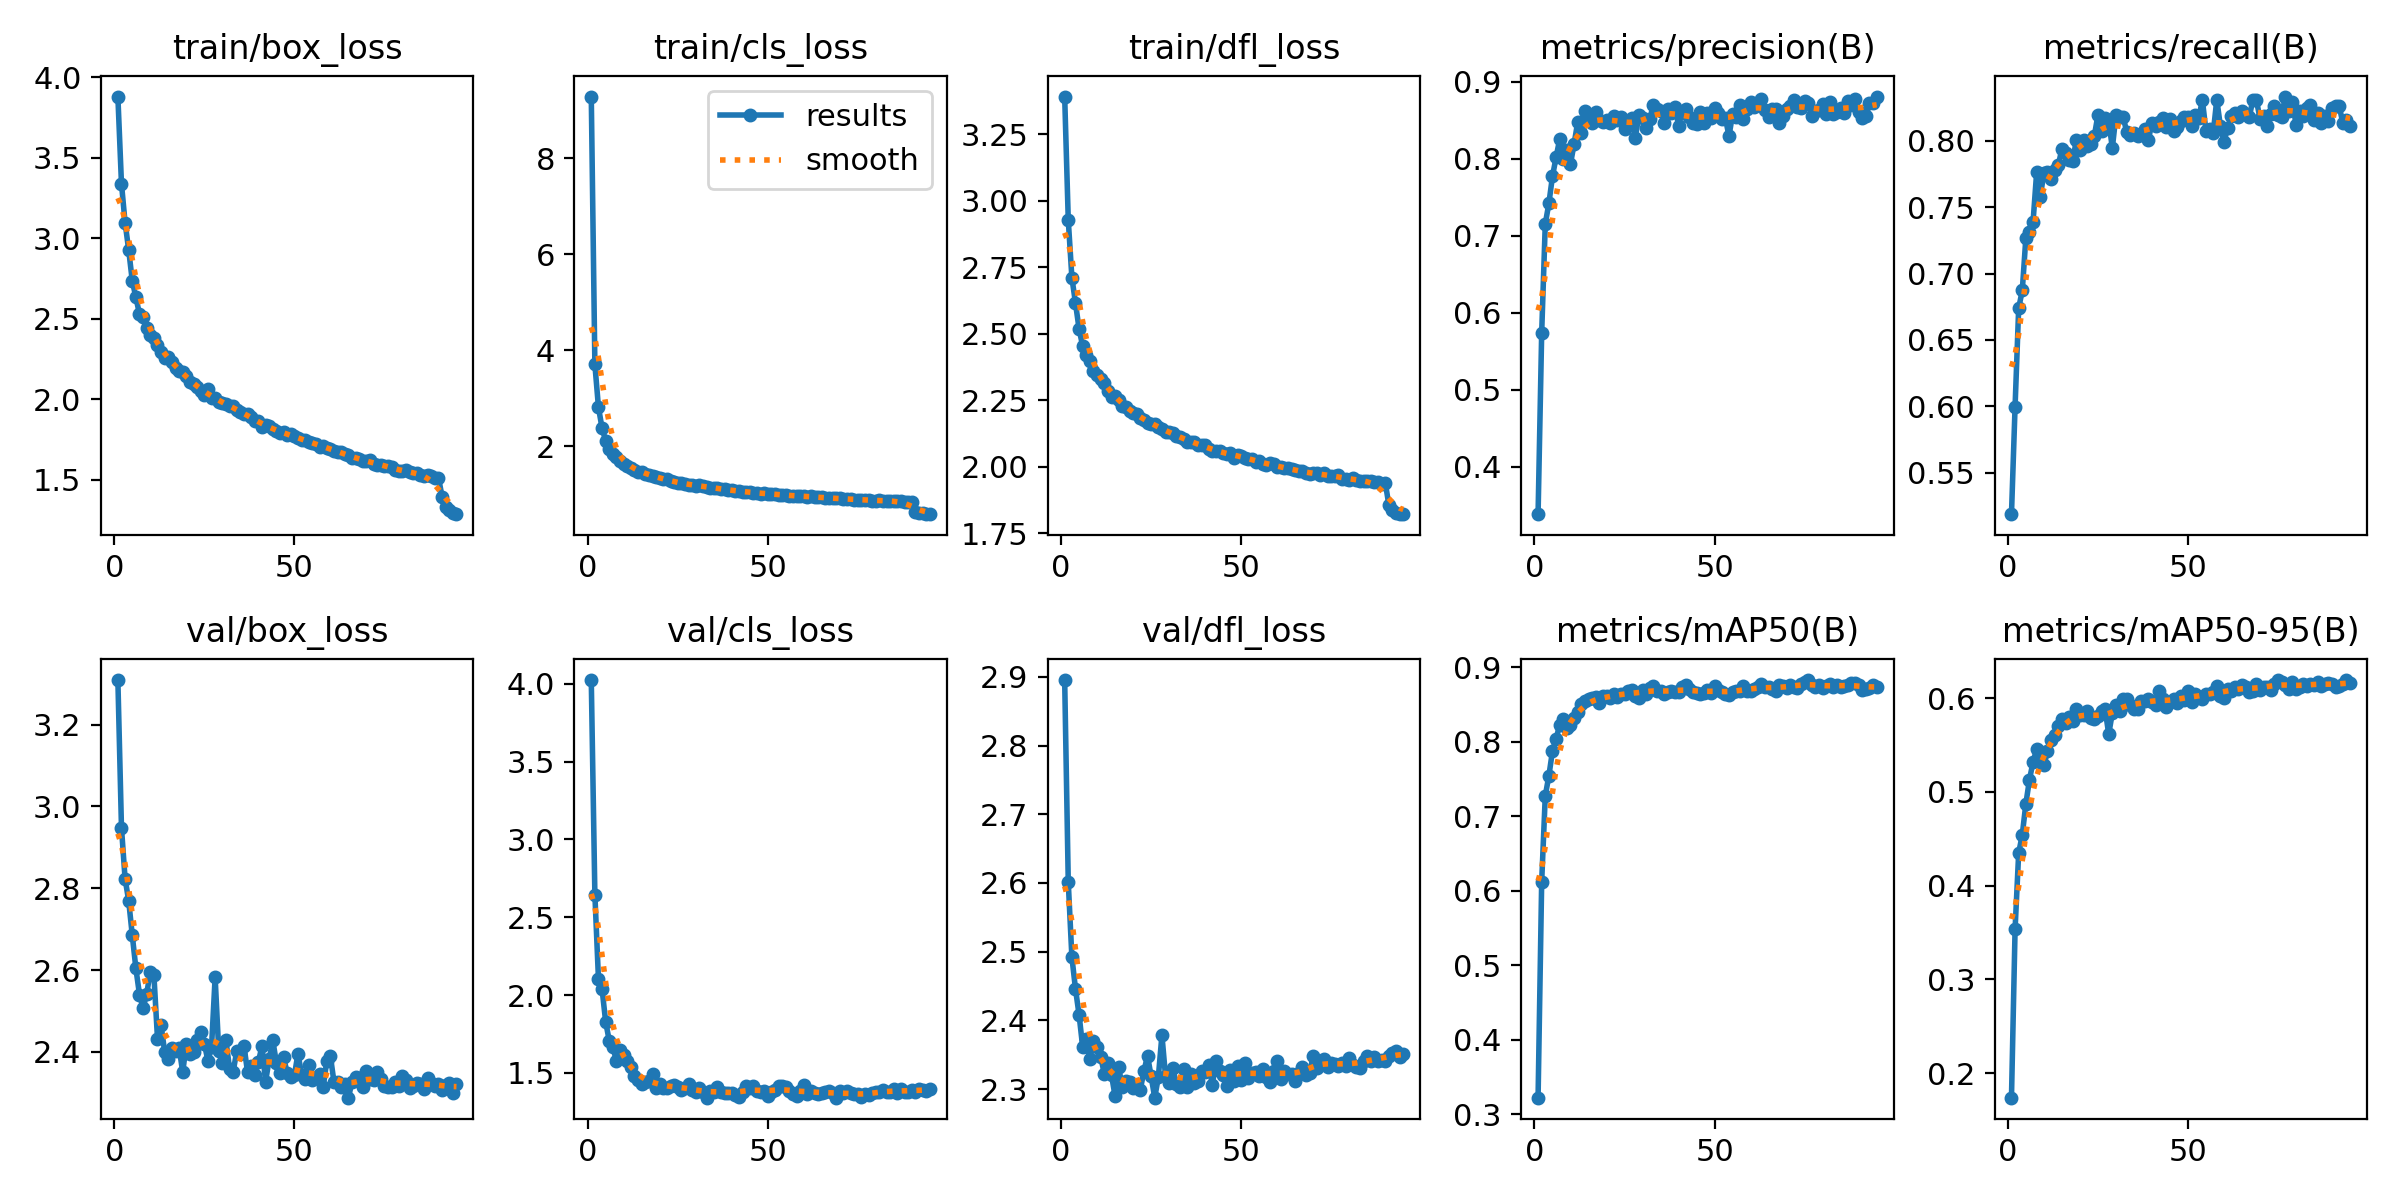

The file beside this chart, header and first rows:
epoch, time, train/box_loss, train/cls_loss, train/dfl_loss, metrics/precision(B), metrics/recall(B), metrics/mAP50(B), metrics/mAP50-95(B), val/box_loss, val/cls_loss, val/dfl_loss, lr/pg0, lr/pg1, lr/pg2
1, 90.57, 3.88, 9.285, 3.391, 0.3386, 0.5188, 0.3225, 0.174, 3.309, 4.024, 2.895, 0.06755, 0.0003278, 0.0003278
2, 131.8, 3.339, 3.708, 2.927, 0.5737, 0.5998, 0.6124, 0.3534, 2.948, 2.646, 2.601, 0.03454, 0.0006546, 0.0006546
3, 172.9, 3.097, 2.812, 2.712, 0.7155, 0.6739, 0.7276, 0.4348, 2.823, 2.101, 2.492, 0.00153, 0.0009748, 0.0009748
4, 214, 2.929, 2.378, 2.615, 0.742, 0.6874, 0.7545, 0.4543, 2.769, 2.038, 2.446, 0.0009703, 0.0009703, 0.0009703
5, 255, 2.735, 2.119, 2.519, 0.7772, 0.7271, 0.7877, 0.4875, 2.685, 1.827, 2.408, 0.0009604, 0.0009604, 0.0009604
6, 296.2, 2.634, 1.951, 2.453, 0.8018, 0.7314, 0.8041, 0.5131, 2.604, 1.706, 2.361, 0.0009505, 0.0009505, 0.0009505
7, 337.2, 2.53, 1.841, 2.419, 0.8253, 0.7391, 0.8228, 0.5321, 2.54, 1.664, 2.372, 0.0009406, 0.0009406, 0.0009406
8, 378.3, 2.509, 1.78, 2.396, 0.7994, 0.7766, 0.8303, 0.5455, 2.507, 1.576, 2.344, 0.0009307, 0.0009307, 0.0009307
9, 419.5, 2.444, 1.701, 2.361, 0.8107, 0.7576, 0.8193, 0.5314, 2.542, 1.646, 2.37, 0.0009208, 0.0009208, 0.0009208
10, 460.5, 2.4, 1.639, 2.344, 0.7932, 0.7761, 0.8226, 0.5284, 2.596, 1.615, 2.361, 0.0009109, 0.0009109, 0.0009109
11, 501.7, 2.383, 1.602, 2.329, 0.8192, 0.7768, 0.8326, 0.5432, 2.588, 1.579, 2.347, 0.000901, 0.000901, 0.000901
12, 542.8, 2.338, 1.554, 2.316, 0.8475, 0.7711, 0.8397, 0.5557, 2.433, 1.539, 2.322, 0.0008911, 0.0008911, 0.0008911
13, 604.1, 2.293, 1.513, 2.286, 0.8334, 0.7781, 0.8502, 0.5605, 2.465, 1.482, 2.338, 0.0008812, 0.0008812, 0.0008812
14, 645.2, 2.256, 1.477, 2.261, 0.8615, 0.7817, 0.8543, 0.5698, 2.399, 1.452, 2.321, 0.0008713, 0.0008713, 0.0008713
15, 686.2, 2.261, 1.468, 2.266, 0.8501, 0.7938, 0.8575, 0.5777, 2.382, 1.426, 2.29, 0.0008614, 0.0008614, 0.0008614
16, 727.3, 2.231, 1.436, 2.253, 0.8467, 0.7908, 0.8584, 0.5736, 2.409, 1.441, 2.332, 0.0008515, 0.0008515, 0.0008515
17, 768.4, 2.197, 1.398, 2.229, 0.8612, 0.7859, 0.8608, 0.5801, 2.403, 1.447, 2.303, 0.0008416, 0.0008416, 0.0008416
18, 809.5, 2.175, 1.38, 2.226, 0.85, 0.7847, 0.8522, 0.5756, 2.41, 1.491, 2.312, 0.0008317, 0.0008317, 0.0008317
19, 850.7, 2.172, 1.363, 2.209, 0.847, 0.8007, 0.8617, 0.5882, 2.35, 1.404, 2.31, 0.0008218, 0.0008218, 0.0008218
20, 902.9, 2.144, 1.335, 2.203, 0.8502, 0.793, 0.8615, 0.5822, 2.419, 1.426, 2.301, 0.0008119, 0.0008119, 0.0008119
21, 943.9, 2.11, 1.326, 2.199, 0.8463, 0.8007, 0.8583, 0.5824, 2.394, 1.401, 2.303, 0.000802, 0.000802, 0.000802
22, 985, 2.093, 1.313, 2.184, 0.856, 0.7958, 0.864, 0.5867, 2.399, 1.404, 2.299, 0.0007921, 0.0007921, 0.0007921
23, 1026, 2.077, 1.28, 2.177, 0.85, 0.7973, 0.8607, 0.5792, 2.43, 1.418, 2.326, 0.0007822, 0.0007822, 0.0007822
24, 1067, 2.051, 1.257, 2.166, 0.8543, 0.8037, 0.8642, 0.5781, 2.449, 1.421, 2.349, 0.0007723, 0.0007723, 0.0007723
25, 1108, 2.03, 1.231, 2.162, 0.8379, 0.8193, 0.8643, 0.5804, 2.42, 1.406, 2.319, 0.0007624, 0.0007624, 0.0007624
26, 1160, 2.062, 1.245, 2.162, 0.8464, 0.8074, 0.8685, 0.5865, 2.378, 1.391, 2.288, 0.0007525, 0.0007525, 0.0007525
27, 1201, 2.012, 1.223, 2.148, 0.8527, 0.8175, 0.869, 0.5878, 2.411, 1.402, 2.317, 0.0007426, 0.0007426, 0.0007426
28, 1242, 2.01, 1.205, 2.143, 0.8274, 0.8152, 0.8621, 0.5615, 2.582, 1.43, 2.378, 0.0007327, 0.0007327, 0.0007327
29, 1283, 1.983, 1.192, 2.132, 0.8573, 0.7945, 0.8595, 0.5843, 2.402, 1.39, 2.319, 0.0007228, 0.0007228, 0.0007228
30, 1324, 1.977, 1.185, 2.132, 0.853, 0.8192, 0.8699, 0.5924, 2.372, 1.377, 2.309, 0.0007129, 0.0007129, 0.0007129
31, 1376, 1.97, 1.189, 2.127, 0.8394, 0.8183, 0.864, 0.5861, 2.428, 1.401, 2.33, 0.000703, 0.000703, 0.000703
32, 1417, 1.961, 1.169, 2.117, 0.8512, 0.8178, 0.8729, 0.5989, 2.359, 1.375, 2.308, 0.0006931, 0.0006931, 0.0006931
33, 1458, 1.957, 1.163, 2.112, 0.8703, 0.8068, 0.8744, 0.5988, 2.351, 1.341, 2.302, 0.0006832, 0.0006832, 0.0006832
34, 1499, 1.937, 1.136, 2.106, 0.8643, 0.8047, 0.8685, 0.5929, 2.402, 1.386, 2.329, 0.0006733, 0.0006733, 0.0006733
35, 1540, 1.92, 1.126, 2.095, 0.8623, 0.8058, 0.868, 0.5888, 2.396, 1.379, 2.303, 0.0006634, 0.0006634, 0.0006634
36, 1581, 1.911, 1.131, 2.095, 0.8461, 0.8039, 0.8647, 0.5883, 2.415, 1.407, 2.322, 0.0006535, 0.0006535, 0.0006535
37, 1622, 1.907, 1.122, 2.095, 0.8647, 0.8052, 0.8667, 0.5969, 2.35, 1.375, 2.309, 0.0006436, 0.0006436, 0.0006436
38, 1663, 1.891, 1.109, 2.082, 0.8597, 0.8086, 0.8684, 0.5967, 2.366, 1.372, 2.311, 0.0006337, 0.0006337, 0.0006337
39, 1704, 1.867, 1.09, 2.082, 0.8676, 0.8007, 0.8666, 0.5989, 2.344, 1.373, 2.326, 0.0006238, 0.0006238, 0.0006238
40, 1746, 1.865, 1.091, 2.082, 0.8429, 0.8135, 0.8672, 0.5958, 2.375, 1.372, 2.324, 0.0006139, 0.0006139, 0.0006139
41, 1786, 1.83, 1.067, 2.067, 0.8609, 0.8115, 0.8739, 0.5931, 2.414, 1.357, 2.335, 0.000604, 0.000604, 0.000604
42, 1848, 1.842, 1.064, 2.061, 0.864, 0.8145, 0.8759, 0.6074, 2.327, 1.348, 2.306, 0.0005941, 0.0005941, 0.0005941
43, 1889, 1.832, 1.059, 2.06, 0.8545, 0.8173, 0.8703, 0.5987, 2.381, 1.375, 2.341, 0.0005842, 0.0005842, 0.0005842
44, 1930, 1.816, 1.061, 2.059, 0.8459, 0.8106, 0.8671, 0.5909, 2.429, 1.417, 2.327, 0.0005743, 0.0005743, 0.0005743
45, 1971, 1.806, 1.047, 2.051, 0.8455, 0.8163, 0.8662, 0.5957, 2.374, 1.403, 2.321, 0.0005644, 0.0005644, 0.0005644
46, 2012, 1.789, 1.037, 2.048, 0.8609, 0.8075, 0.8645, 0.5994, 2.349, 1.419, 2.304, 0.0005545, 0.0005545, 0.0005545
47, 2053, 1.796, 1.033, 2.053, 0.8458, 0.8102, 0.8659, 0.5951, 2.387, 1.387, 2.328, 0.0005446, 0.0005446, 0.0005446
48, 2094, 1.778, 1.015, 2.034, 0.8599, 0.815, 0.8695, 0.602, 2.348, 1.378, 2.311, 0.0005347, 0.0005347, 0.0005347
49, 2135, 1.786, 1.027, 2.046, 0.8534, 0.8182, 0.8655, 0.598, 2.338, 1.384, 2.333, 0.0005248, 0.0005248, 0.0005248
50, 2176, 1.772, 1.014, 2.043, 0.8652, 0.8176, 0.8747, 0.6079, 2.342, 1.354, 2.313, 0.0005149, 0.0005149, 0.0005149
51, 2218, 1.761, 1.007, 2.035, 0.8595, 0.811, 0.8695, 0.596, 2.396, 1.374, 2.338, 0.000505, 0.000505, 0.000505
52, 2258, 1.746, 1.009, 2.032, 0.8517, 0.8191, 0.8668, 0.6046, 2.345, 1.388, 2.317, 0.0004951, 0.0004951, 0.0004951
53, 2299, 1.75, 0.995, 2.029, 0.8528, 0.8175, 0.8638, 0.6013, 2.334, 1.414, 2.323, 0.0004852, 0.0004852, 0.0004852
54, 2340, 1.738, 0.9939, 2.018, 0.8294, 0.8305, 0.8628, 0.5991, 2.367, 1.417, 2.325, 0.0004753, 0.0004753, 0.0004753
55, 2381, 1.73, 0.9868, 2.023, 0.8578, 0.8075, 0.8672, 0.6042, 2.332, 1.409, 2.32, 0.0004654, 0.0004654, 0.0004654
56, 2449, 1.723, 0.9777, 2.013, 0.8539, 0.8087, 0.8689, 0.6043, 2.339, 1.387, 2.329, 0.0004555, 0.0004555, 0.0004555
57, 2490, 1.707, 0.9618, 2.007, 0.8702, 0.8057, 0.8689, 0.6067, 2.345, 1.366, 2.318, 0.0004456, 0.0004456, 0.0004456
58, 2531, 1.711, 0.9732, 2.015, 0.8514, 0.831, 0.8746, 0.6134, 2.313, 1.351, 2.31, 0.0004357, 0.0004357, 0.0004357
59, 2572, 1.7, 0.9699, 2.01, 0.8641, 0.811, 0.8686, 0.6025, 2.378, 1.383, 2.327, 0.0004258, 0.0004258, 0.0004258
60, 2613, 1.691, 0.9591, 2, 0.873, 0.7992, 0.8684, 0.6, 2.389, 1.421, 2.34, 0.0004159, 0.0004159, 0.0004159
... 35 more rows
